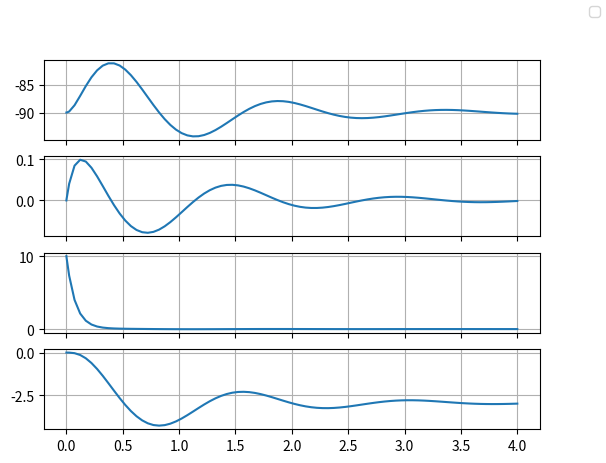

Reproduce this figure in Python.
import numpy as np
import matplotlib.pyplot as plt
from scipy.integrate import solve_ivp

m1= 0.1
m2 = 0.1
r = 0.04
l1 = 0.1
l2 = 0.2
I1 = (1/12) * m1 * l1**2
I2 = (1/2)  * m2 * r**2
b = 0.01
c = 0.001
T=0
g=9.8
ref = -np.pi/2

def dZ_dt(t, Z):
    dZ = [None, None, None, None, None, None]
    dZ[0] = Z[1]
    n1 = (m1*g*l1 - m2*g*l2)*np.cos(Z[0]) \
        - b*Z[1] \
        + c*Z[3] \
        - T
    d1 = m1*l1**2 + m2*l2**2 + I1
    dZ[1] = n1/d1
    dZ[2] = Z[3]
    n2 = T \
        - c*Z[3] \
        - dZ[1]*I2
    d2 = I2
    dZ[3] = n2/d2
    dZ[4] = ref - Z[0]
    dZ[5] = -Z[1]
    return dZ

sol = solve_ivp(dZ_dt, [0,4], [-np.pi/2,0,0,20*np.pi,ref+np.pi/2,0], max_step=.05)

try:
    plt.close('all')
except:
    print('no figures to close')

fig,[ax0,ax1,ax2,ax3]= plt.subplots(4,1,sharex=True)
l0, = ax0.plot(sol.t,np.rad2deg(sol.y[[0],:].T))
ax0.grid()
l1, = ax1.plot(sol.t,sol.y[[1],:].T/2/np.pi)
ax1.grid()
l2, = ax2.plot(sol.t,sol.y[[3],:].T/2/np.pi)
ax2.grid()
l3, = ax3.plot(sol.t,np.rad2deg(sol.y[[4],:].T))
ax3.grid()
fig.legend()
plt.show()
